Run: headless pygame with SDL's dummy video driver; simulated clock (each Clock.tick advances the game by its frame time, no real sleeping); random seed 0; keys injected as events and as key.get_pressed() state; mouse plan: one left click at the window centre at the start of phase 2, then a move to the lower-right quarter at the start of phase 3.
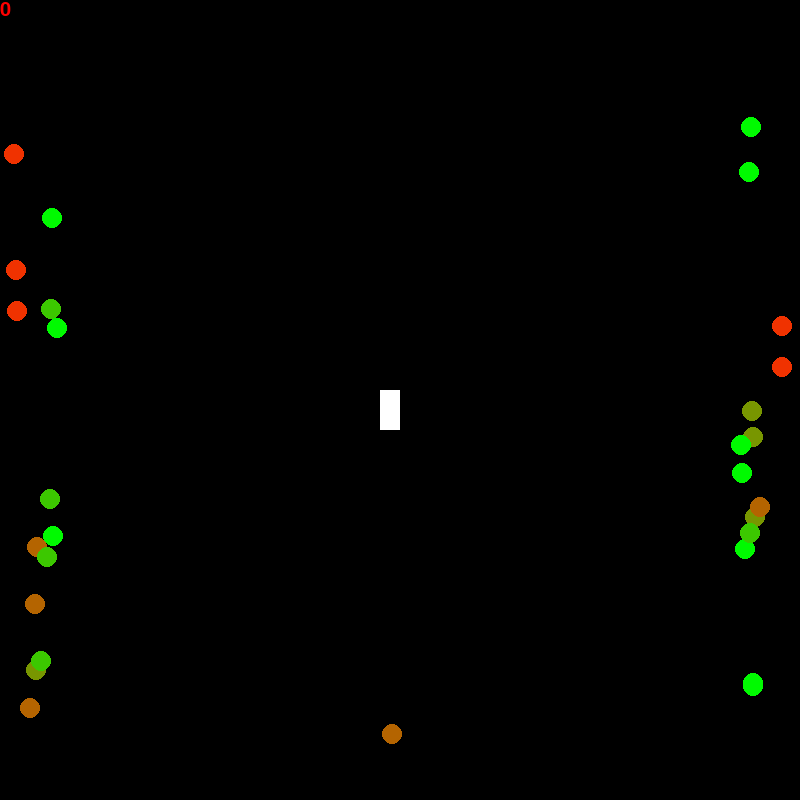
Frame 1 of 4 · flips 1–60 · no input
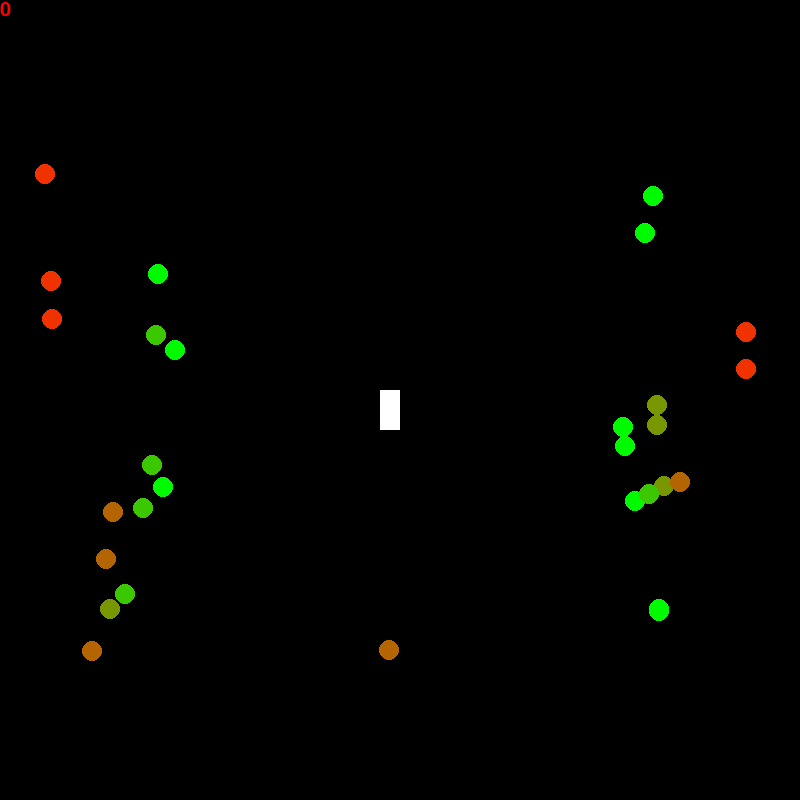
Frame 2 of 4 · flips 61–180 · clicked the window centre · tapped SPACE, RETURN · held RIGHT (→), D
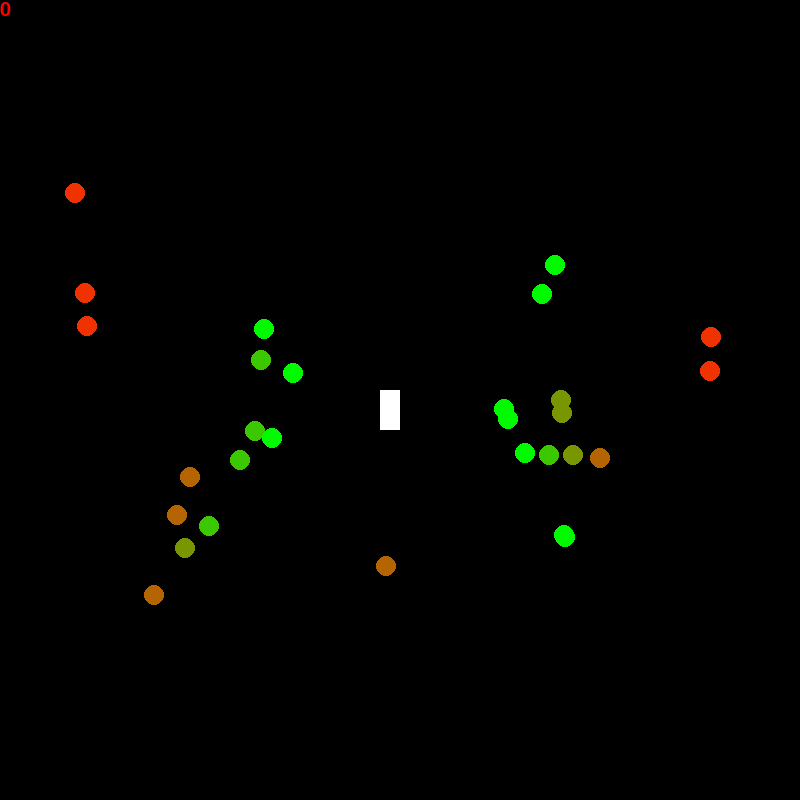
Frame 3 of 4 · flips 181–300 · moved the mouse to the lower-right quarter · held DOWN (↓), S
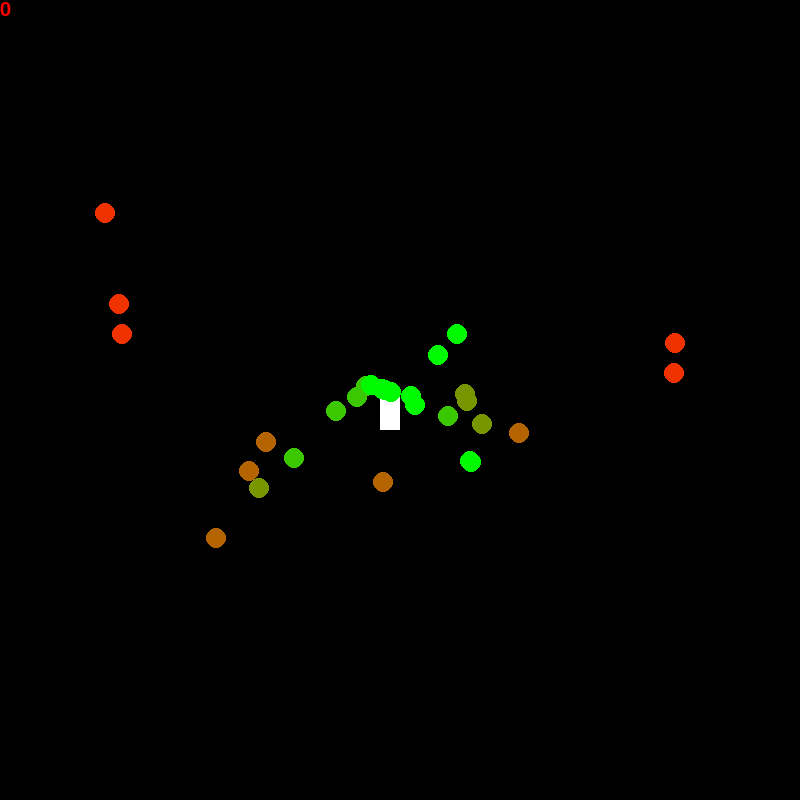
Frame 4 of 4 · flips 301–420 · held LEFT (←), A, UP (↑), W

The pygame program that drew these frames:

import pygame
from pygame.math import Vector2
import random
import math
pygame.init()
pygame.display.set_caption("Spin Hunter")
screen = pygame.display.set_mode ((800, 800))
Bye = False
xpos = 0
ypos = 0
mousePos = (xpos, ypos)
coins = 0
playerPos = Vector2(380,390)
enemyPos = Vector2(random.randint(0,800),random.randint(0, 800))
clicked = False
playerDamage = 10
enemy = list()
xchoice = [0,800]

#TICKS
time = pygame.time.Clock()
ticks = 0
#PLAYER --------------------------------------------------------------------------------
class Player:
    def __init__(self,xpos,ypos, damage):
        self.pos = Vector2(xpos,ypos)
        self.damage = damage

    def draw(self):
        pygame.draw.rect(screen, (255,255,255), (self.pos, (20, 40)))

player = Player(playerPos.x,playerPos.y, playerDamage)
#ENEMY ----------------------------------------------------------------------------------
class Enemy:
    def __init__(self, xpos, ypos):
        self.pos = Vector2(xpos, ypos)
        self.random = random.randint(0,5)
        self.health = 0
        self.playerDamage = 10
        self.speed = 0
        self.vel = (player.pos - self.pos).normalize()
        self.radius = 10
        
    def update(self):
        self.pos += self.vel*self.speed
        
    def draw(self):
        if self.random == 0:
            pygame.draw.circle(screen, (0, 250, 0), (self.pos), self.radius)
            self.health = 100
            self.speed = 1

        elif self.random == 1:
            pygame.draw.circle(screen, (60, 200, 0), (self.pos), self.radius)
            self.health = 200
            self.speed = 0.9

        elif self.random == 2:
            pygame.draw.circle(screen, (120, 150, 0), (self.pos), self.radius)
            self.health = 400
            self.speed = 0.8
        
        elif self.random == 3:
            pygame.draw.circle(screen, (180, 100, 0), (self.pos), self.radius)
            self.health = 800
            self.speed = 0.7

        elif self.random == 4:
            pygame.draw.circle(screen, (240, 50, 0), (self.pos), self.radius)
            self.health = 2000
            self.speed = 0.3
    def collide8(self):
        if math.sqrt((mousePos[0]-self.pos.x)**2 + (mousePos[1]-self.pos.y)**2)<self.radius:
            self.health -= self.playerDamage
            print(self.health)
            return self.health
                
    
sebastiansmortalenemies = Enemy(enemyPos.x, enemyPos.y)
    

for i in range(30):
    enemy.append(Enemy(random.choice(xchoice), random.randint(0,800)))


    
#Main loop ___________________________________________________________________________________________
while Bye == False:
    time.tick(60)

    for event in pygame.event.get():
        if event.type == pygame.QUIT:
            Bye = True
    
        if event.type == pygame.MOUSEBUTTONDOWN:
            sebastiansmortalenemies.collide8()

        if event.type == pygame.MOUSEMOTION: #check if mouse moved
            mousePos = event.pos #refreshes mouse position
            
    
    sebastiansmortalenemies.update()
    
    #RENDER SECTION----------------------------------------------------------------------------
    screen.fill ((0,0,0))
    
    player.draw()
    sebastiansmortalenemies.draw()

    for i in range(len(enemy)):
        enemy[i].draw()
        enemy[i].update()
        enemy[i].collide8()

    
    my_font = pygame.font.SysFont('Comic Sans MS', 30)
    text_surface = my_font.render(str(coins), 1 ,(255, 0, 0))
    screen.blit(text_surface, (0,0))
    pygame.display.flip() 

pygame.quit()
